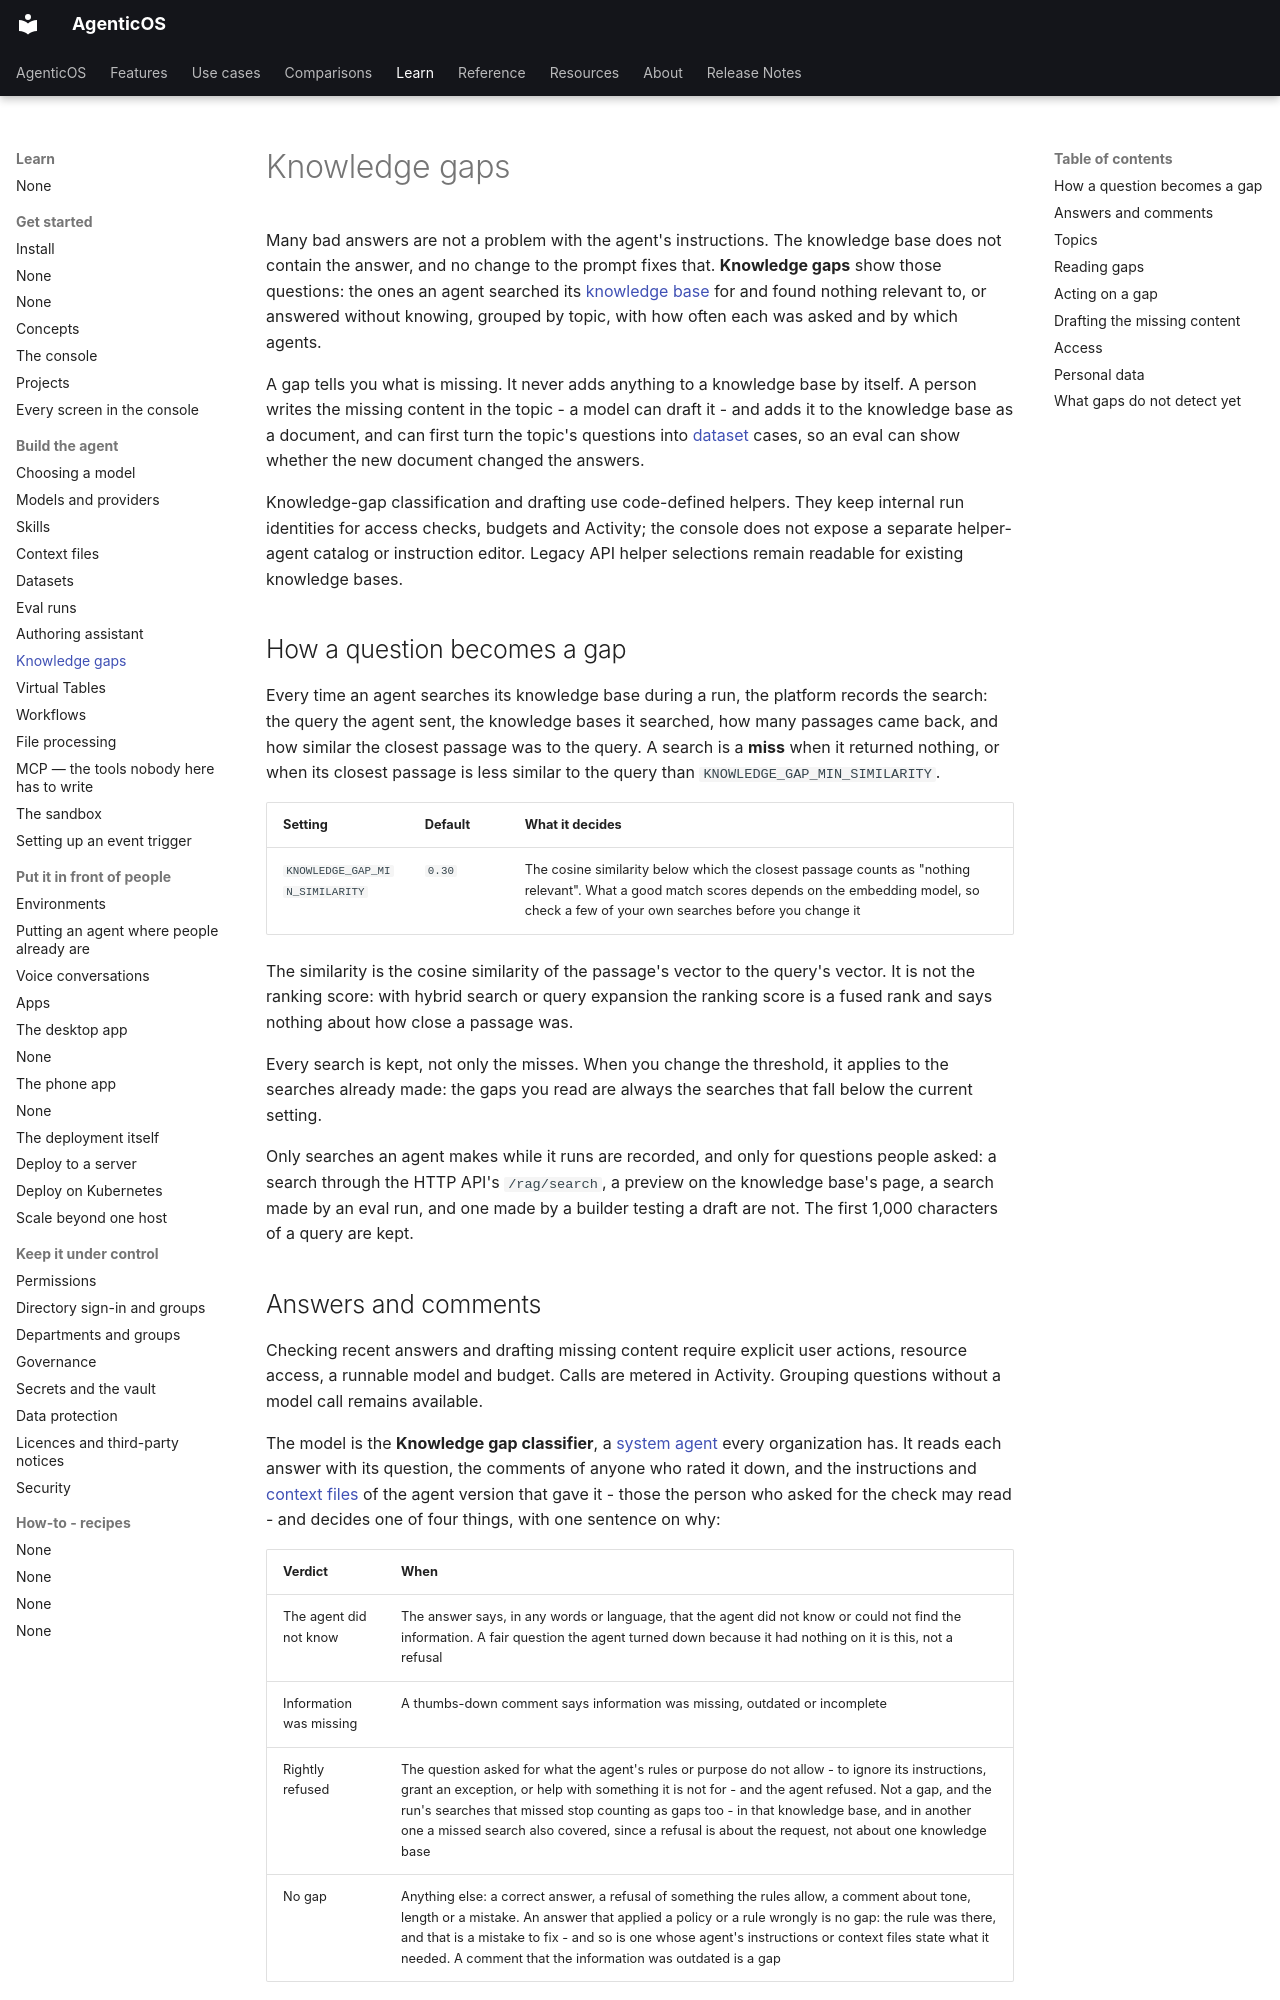

repository: vstorm-co/agenticos · page: knowledge-gaps/index.html · generator: mkdocs

---
title: "Knowledge gaps"
description: "Knowledge gaps show the questions an agent searched its knowledge base for and found nothing relevant, or answered without knowing, grouped by topic, so you know which document to add."
---

# Knowledge gaps

Many bad answers are not a problem with the agent's instructions. The
knowledge base does not contain the answer, and no change to the prompt fixes
that. **Knowledge gaps** show those questions: the ones an agent searched its
[knowledge base](file-processing.md) for and found nothing relevant to, or
answered without knowing, grouped by topic, with how often each was asked and
by which agents.

A gap tells you what is missing. It never adds anything to a knowledge base by
itself. A person writes the missing content in the topic - a model can draft it
- and adds it to the knowledge base as a document, and can first turn the
topic's questions into [dataset](datasets.md) cases, so an eval can show
whether the new document changed the answers.

Knowledge-gap classification and drafting use code-defined helpers. They keep internal run identities for access checks, budgets and Activity; the console does not expose a separate helper-agent catalog or instruction editor. Legacy API helper selections remain readable for existing knowledge bases.

## How a question becomes a gap { #how-a-question-becomes-a-gap }

Every time an agent searches its knowledge base during a run, the platform
records the search: the query the agent sent, the knowledge bases it searched,
how many passages came back, and how similar the closest passage was to the
query. A search is a **miss** when it returned nothing, or when its closest
passage is less similar to the query than `KNOWLEDGE_GAP_MIN_SIMILARITY`.

| Setting | Default | What it decides |
|---|---|---|
| `KNOWLEDGE_GAP_MIN_SIMILARITY` | `0.30` | The cosine similarity below which the closest passage counts as "nothing relevant". What a good match scores depends on the embedding model, so check a few of your own searches before you change it |

The similarity is the cosine similarity of the passage's vector to the query's
vector. It is not the ranking score: with hybrid search or query expansion the
ranking score is a fused rank and says nothing about how close a passage was.

Every search is kept, not only the misses. When you change the threshold, it
applies to the searches already made: the gaps you read are always the
searches that fall below the current setting.

Only searches an agent makes while it runs are recorded, and only for
questions people asked: a search through the HTTP API's `/rag/search`, a
preview on the knowledge base's page, a search made by an eval run, and one
made by a builder testing a draft are not. The first 1,000 characters of a
query are kept.
